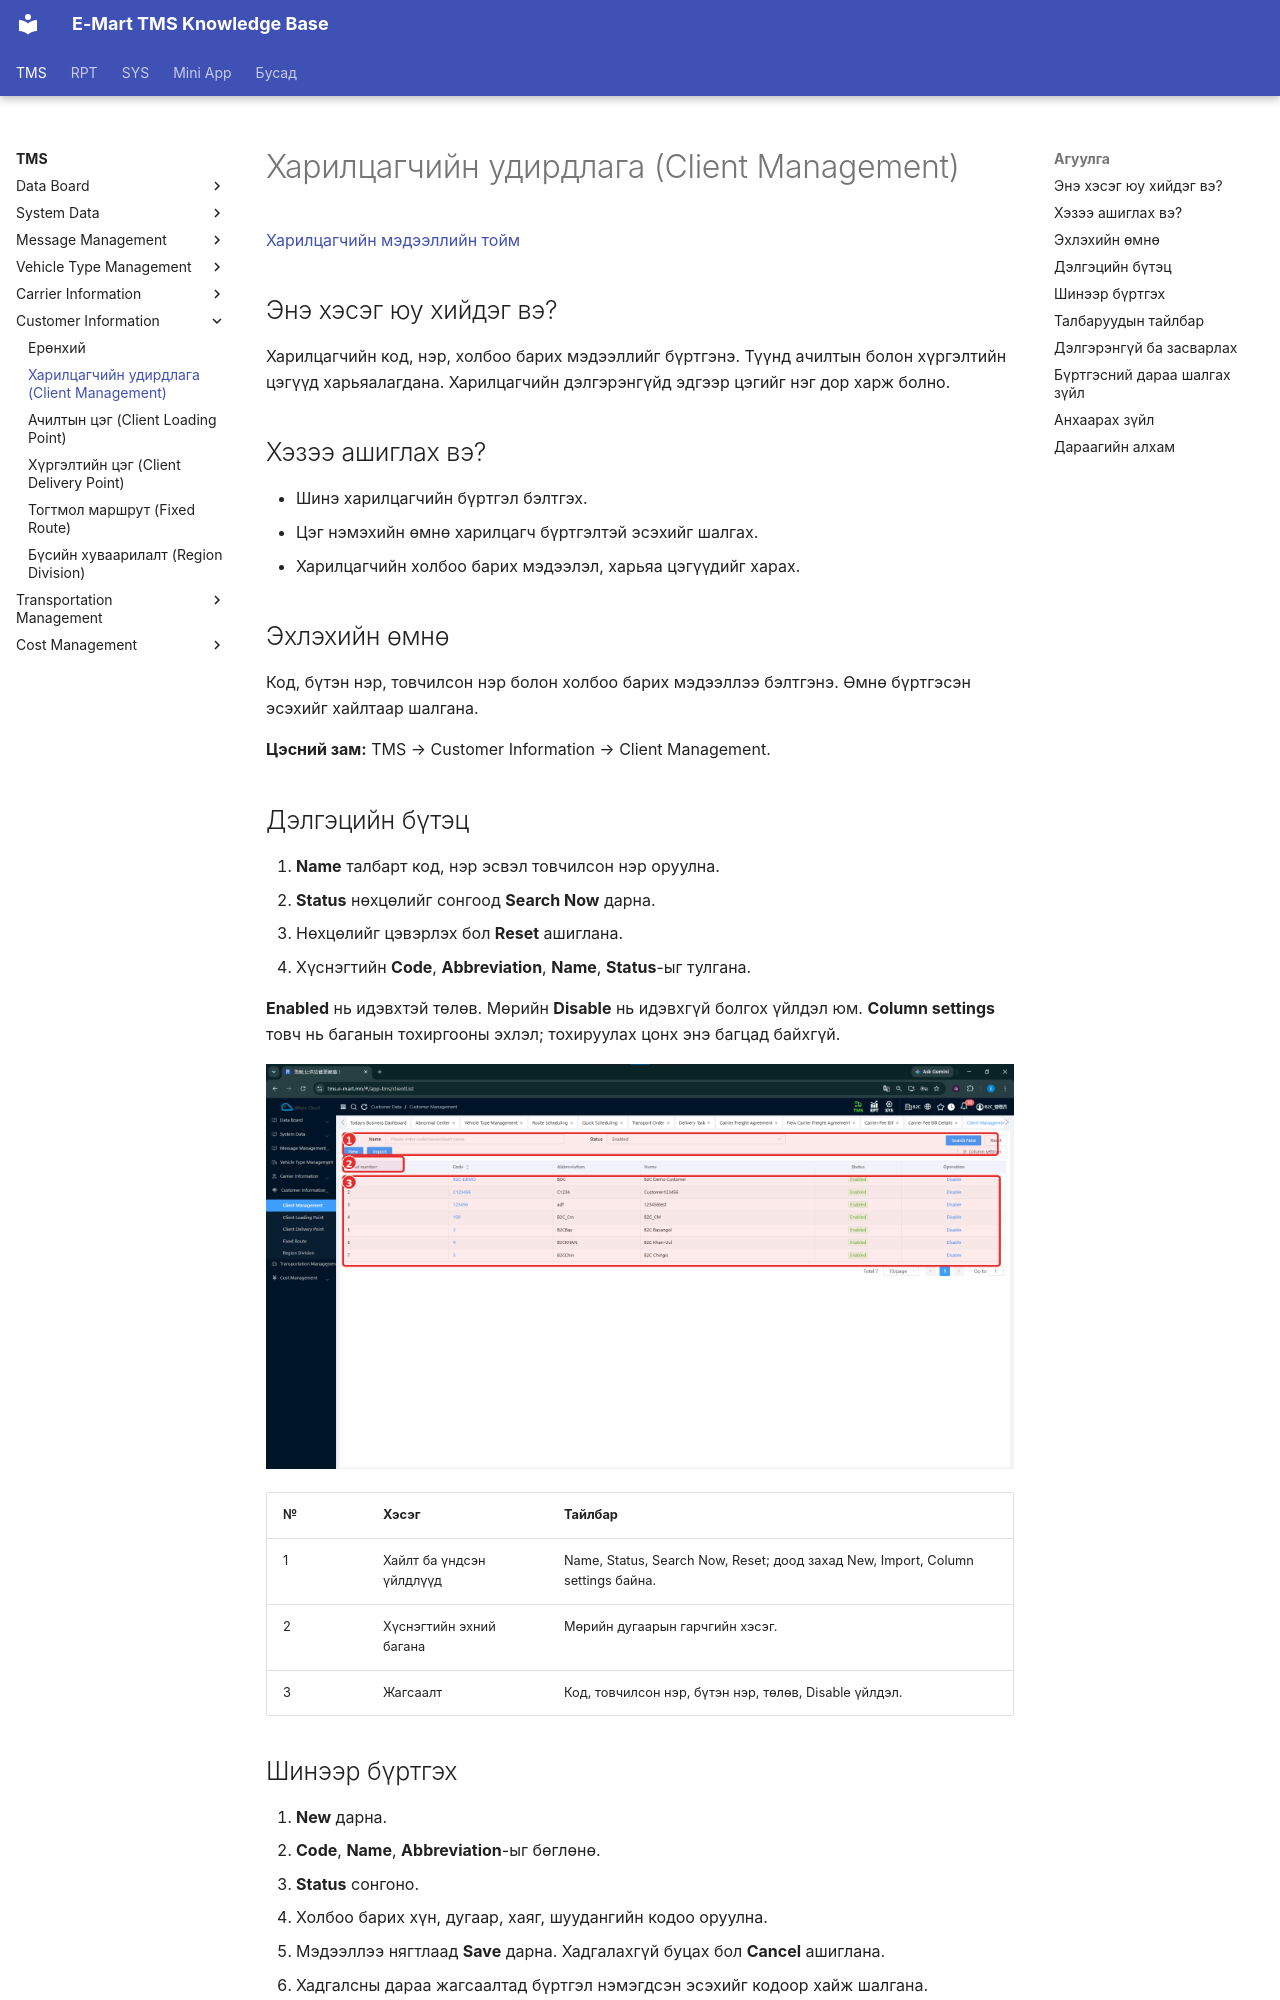

repository: ikhgurval-stack/tms_user_guide · page: tms/customer-information/client-management/index.html · generator: mkdocs

# Харилцагчийн удирдлага (Client Management)

[Харилцагчийн мэдээллийн тойм](../customer-information.md)

## Энэ хэсэг юу хийдэг вэ?

Харилцагчийн код, нэр, холбоо барих мэдээллийг бүртгэнэ. Түүнд ачилтын болон хүргэлтийн цэгүүд харьяалагдана. Харилцагчийн дэлгэрэнгүйд эдгээр цэгийг нэг дор харж болно.

## Хэзээ ашиглах вэ?

- Шинэ харилцагчийн бүртгэл бэлтгэх.
- Цэг нэмэхийн өмнө харилцагч бүртгэлтэй эсэхийг шалгах.
- Харилцагчийн холбоо барих мэдээлэл, харьяа цэгүүдийг харах.

## Эхлэхийн өмнө

Код, бүтэн нэр, товчилсон нэр болон холбоо барих мэдээллээ бэлтгэнэ. Өмнө бүртгэсэн эсэхийг хайлтаар шалгана.

**Цэсний зам:** TMS → Customer Information → Client Management.

## Дэлгэцийн бүтэц

1. **Name** талбарт код, нэр эсвэл товчилсон нэр оруулна.
2. **Status** нөхцөлийг сонгоод **Search Now** дарна.
3. Нөхцөлийг цэвэрлэх бол **Reset** ашиглана.
4. Хүснэгтийн **Code**, **Abbreviation**, **Name**, **Status**-ыг тулгана.

**Enabled** нь идэвхтэй төлөв. Мөрийн **Disable** нь идэвхгүй болгох үйлдэл юм. **Column settings** товч нь баганын тохиргооны эхлэл; тохируулах цонх энэ багцад байхгүй.

![Харилцагчийн нэр, төлөвөөр хайх хэсэг болон бүртгэлийн жагсаалт](../../assets/images/screenshots/tms/customer-information/client-management/01-client-list.png)

| № | Хэсэг | Тайлбар |
|---|---|---|
| 1 | Хайлт ба үндсэн үйлдлүүд | Name, Status, Search Now, Reset; доод захад New, Import, Column settings байна. |
| 2 | Хүснэгтийн эхний багана | Мөрийн дугаарын гарчгийн хэсэг. |
| 3 | Жагсаалт | Код, товчилсон нэр, бүтэн нэр, төлөв, Disable үйлдэл. |
